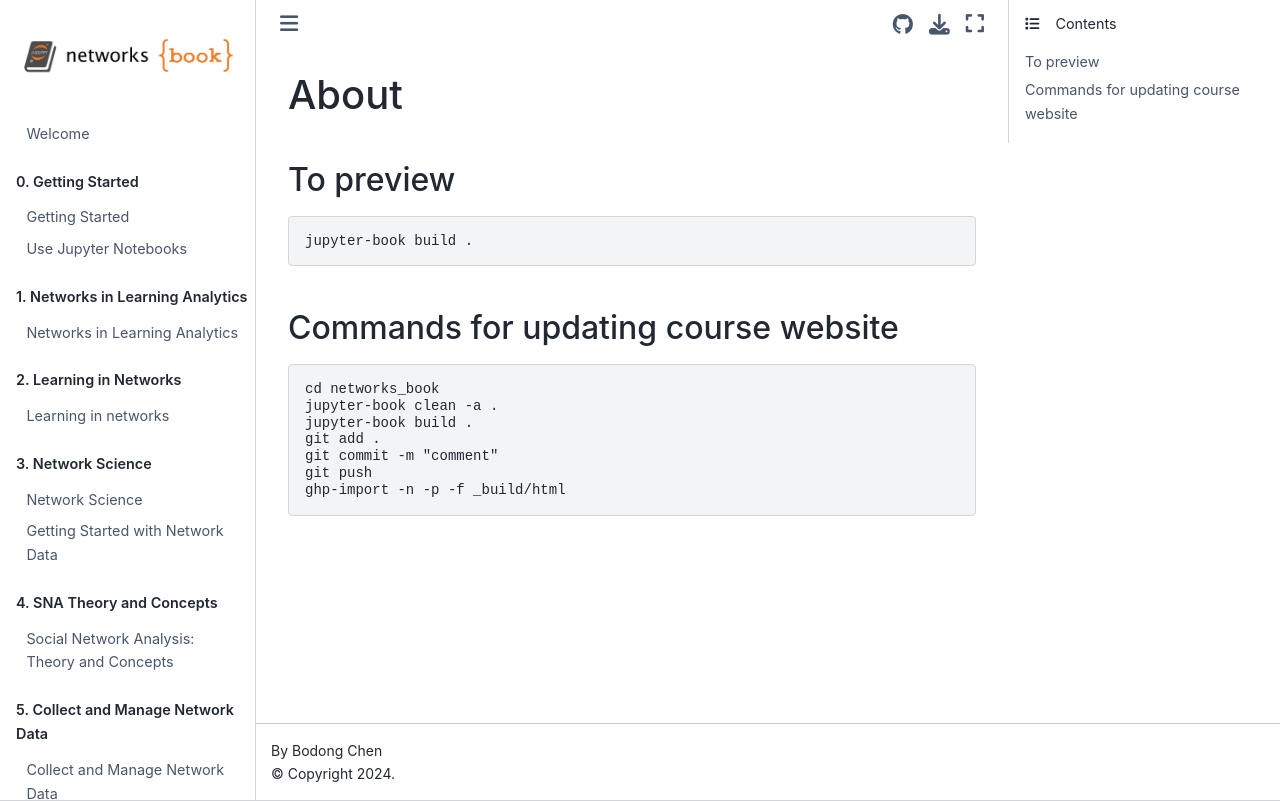

repository: penn-wonderlab/networks_book · page: README.html · generator: jekyll

# About

## To preview

```
jupyter-book build .
```

## Commands for updating course website

```
cd networks_book
jupyter-book clean -a .
jupyter-book build .
git add .
git commit -m "comment"
git push
ghp-import -n -p -f _build/html
```
